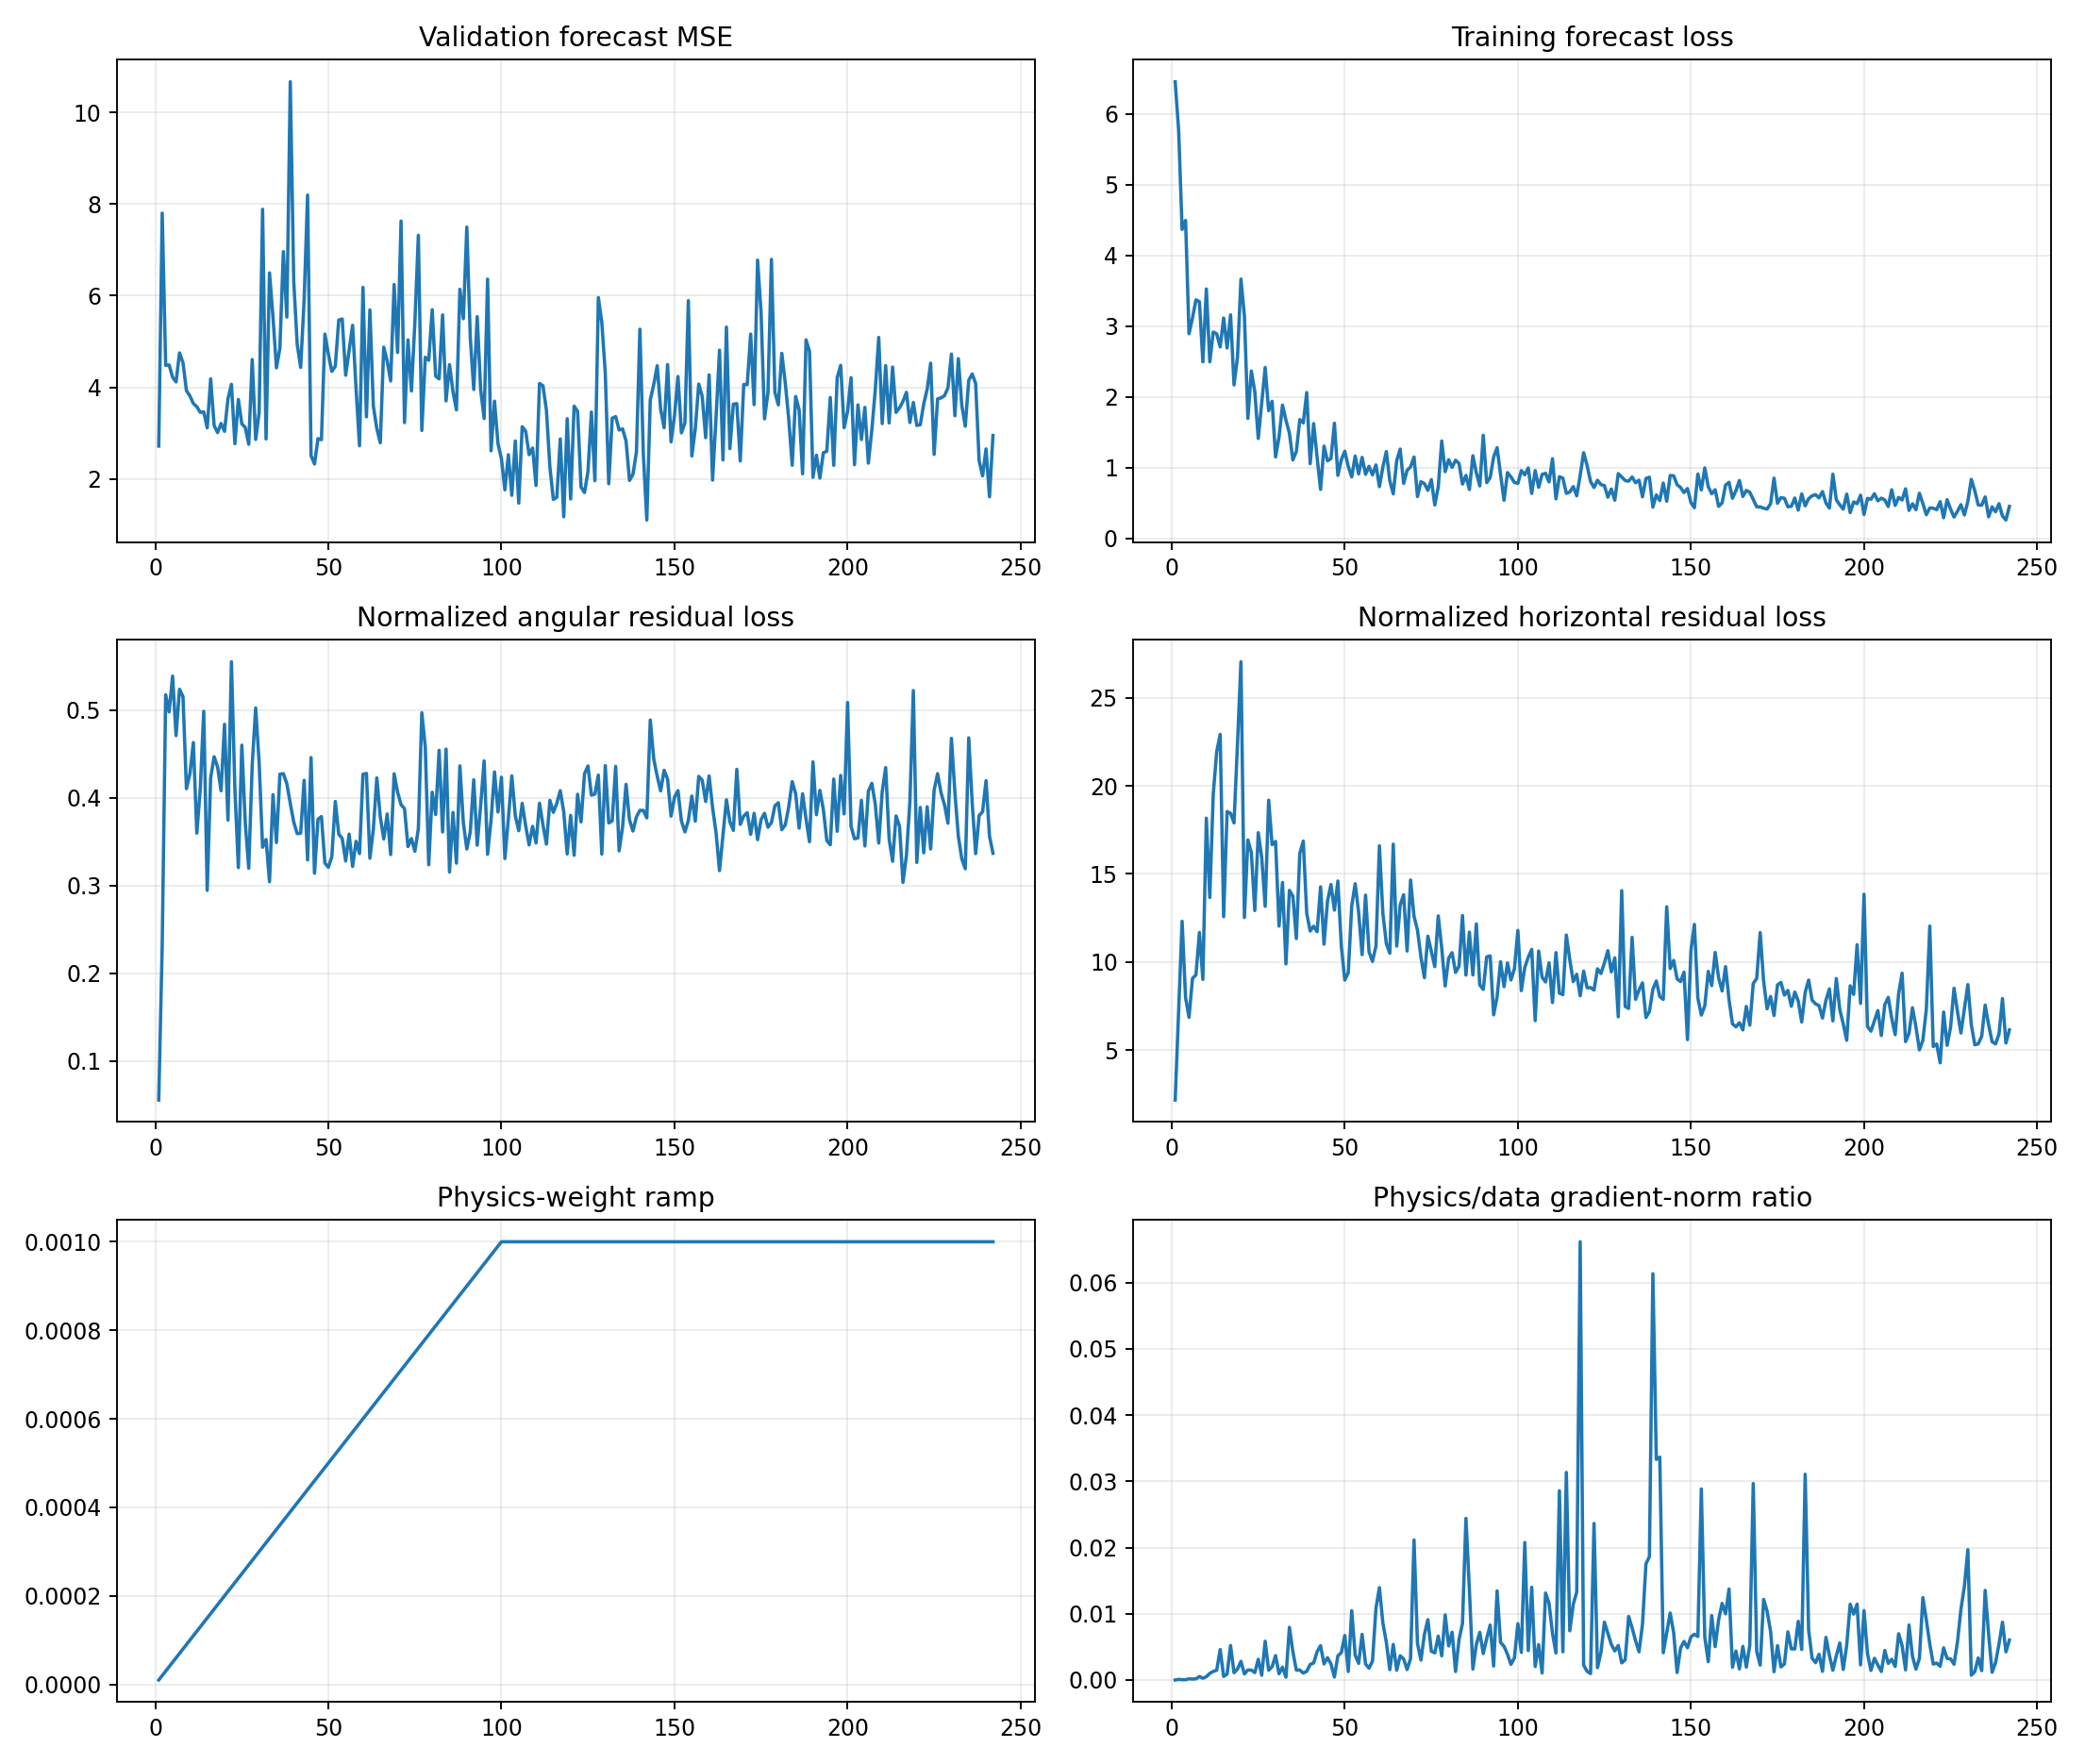

The file beside this chart, header and first rows:
epoch, target_physics_weight, current_physics_weight, validation_forecast_mse, physics_to_data_gradient_ratio, train_total, train_data, train_cartpole_physics, train_angular_physics, train_horizontal_physics, train_data_gradient_l2, train_physics_gradient_l2
1, 0.001, 1e-05, 2.72, 6.612284658414344e-06, 6.452, 6.452, 2.227, 0.05543, 2.171, 1.508, 0.9974
2, 0.001, 2e-05, 7.799, 9.754200503361402e-05, 5.767, 5.767, 7.533, 0.2322, 7.301, 2.388, 11.64
3, 0.001, 3e-05, 4.479, 4.6541259720382435e-05, 4.365, 4.365, 12.83, 0.5175, 12.31, 26.68, 41.39
4, 0.001, 4e-05, 4.489, 4.599780003252648e-05, 4.492, 4.492, 8.476, 0.498, 7.978, 27.98, 32.18
5, 0.001, 5e-05, 4.222, 0.0001831, 2.89, 2.889, 7.4, 0.5389, 6.862, 4.75, 17.39
6, 0.001, 6e-05, 4.118, 0.0001483, 3.114, 3.113, 9.542, 0.471, 9.071, 7.86, 19.43
7, 0.001, 7.000000000000001e-05, 4.752, 0.0001746, 3.37, 3.369, 9.79, 0.5238, 9.266, 14.65, 36.54
8, 0.001, 8e-05, 4.538, 0.0005286, 3.345, 3.344, 12.19, 0.5155, 11.68, 3.816, 25.21
9, 0.001, 8.999999999999999e-05, 3.928, 0.0002698, 2.494, 2.493, 9.423, 0.4104, 9.012, 7.359, 22.06
10, 0.001, 0.0001, 3.814, 0.0005021, 3.525, 3.523, 18.59, 0.4272, 18.16, 5.337, 26.8
11, 0.001, 0.00011, 3.646, 0.001009, 2.495, 2.493, 14.13, 0.463, 13.66, 4.134, 37.92
12, 0.001, 0.00012, 3.578, 0.001306, 2.917, 2.915, 19.89, 0.3597, 19.53, 7.763, 84.47
13, 0.001, 0.00013, 3.454, 0.001481, 2.891, 2.888, 22.36, 0.4104, 21.95, 18.17, 207
14, 0.001, 0.00014, 3.465, 0.004611, 2.707, 2.704, 23.41, 0.4986, 22.92, 4.132, 136.1
15, 0.001, 0.00015, 3.117, 0.0005454, 3.115, 3.113, 12.87, 0.2945, 12.57, 41.32, 150.2
16, 0.001, 0.00016, 4.185, 0.0009094, 2.692, 2.689, 18.96, 0.4232, 18.54, 4.93, 28.02
17, 0.001, 0.00017, 3.166, 0.005218, 3.161, 3.157, 18.88, 0.4469, 18.44, 2.606, 79.99
18, 0.001, 0.00018, 3.013, 0.001105, 2.17, 2.166, 18.33, 0.4352, 17.89, 8.814, 54.13
19, 0.001, 0.00019, 3.213, 0.001655, 2.563, 2.559, 22.8, 0.4081, 22.39, 7.398, 64.42
20, 0.001, 0.0002, 3.04, 0.00282, 3.668, 3.662, 27.52, 0.4839, 27.04, 7.351, 103.6
21, 0.001, 0.00021, 3.752, 0.0009181, 3.143, 3.14, 12.9, 0.3747, 12.53, 5.713, 24.97
22, 0.001, 0.00022, 4.067, 0.001517, 1.696, 1.693, 17.48, 0.5552, 16.93, 4.526, 31.21
23, 0.001, 0.00023, 2.771, 0.001502, 2.367, 2.363, 16.62, 0.4098, 16.21, 6.24, 40.74
24, 0.001, 0.00024, 3.735, 0.001127, 2.076, 2.073, 13.24, 0.3205, 12.92, 8.119, 38.12
25, 0.001, 0.00025, 3.204, 0.003134, 1.414, 1.41, 17.8, 0.46, 17.34, 11.36, 142.4
26, 0.001, 0.00026, 3.126, 0.0007193, 1.911, 1.907, 16.31, 0.3712, 15.93, 12.87, 35.62
27, 0.001, 0.00027, 2.758, 0.005858, 2.416, 2.413, 13.48, 0.3197, 13.16, 2.178, 47.26
28, 0.001, 0.00028, 4.607, 0.001482, 1.808, 1.802, 19.62, 0.4374, 19.18, 7.62, 40.32
29, 0.001, 0.00029, 2.863, 0.002017, 1.94, 1.935, 17.16, 0.5025, 16.66, 7.805, 54.28
30, 0.001, 0.0003, 3.448, 0.003682, 1.153, 1.148, 17.28, 0.4403, 16.84, 3.393, 41.65
31, 0.001, 0.00031, 7.883, 0.0009514, 1.432, 1.428, 12.38, 0.3437, 12.04, 10.32, 31.67
32, 0.001, 0.00032, 2.874, 0.00194, 1.886, 1.882, 14.87, 0.3525, 14.52, 11.62, 70.44
33, 0.001, 0.00033, 6.496, 0.0004236, 1.671, 1.668, 10.2, 0.3043, 9.892, 15.34, 19.69
34, 0.001, 0.00034, 5.535, 0.007963, 1.492, 1.487, 14.47, 0.4036, 14.06, 1.987, 46.53
35, 0.001, 0.00035, 4.425, 0.004291, 1.111, 1.106, 14.09, 0.349, 13.74, 2.879, 35.3
36, 0.001, 0.00036, 4.851, 0.001495, 1.23, 1.226, 11.76, 0.427, 11.33, 8.328, 34.6
37, 0.001, 0.00037, 6.96, 0.001517, 1.683, 1.677, 16.59, 0.4276, 16.16, 4.457, 18.28
38, 0.001, 0.00038, 5.532, 0.001053, 1.636, 1.63, 17.28, 0.4162, 16.86, 36.54, 101.3
39, 0.001, 0.00039, 10.66, 0.001312, 2.063, 2.058, 13.16, 0.3936, 12.77, 8.883, 29.87
40, 0.001, 0.0004, 6.314, 0.002357, 1.058, 1.053, 12.13, 0.3724, 11.76, 18.53, 109.2
41, 0.001, 0.00041, 4.938, 0.002574, 1.625, 1.62, 12.39, 0.3591, 12.03, 8.388, 52.66
42, 0.001, 0.00042, 4.435, 0.004279, 1.15, 1.145, 12.08, 0.3597, 11.72, 9.167, 93.4
43, 0.001, 0.00043, 5.909, 0.005193, 0.6951, 0.6888, 14.69, 0.42, 14.27, 4.949, 59.77
44, 0.001, 0.00044, 8.194, 0.002429, 1.307, 1.302, 11.34, 0.3292, 11.01, 6.126, 33.82
45, 0.001, 0.00045, 2.51, 0.00338, 1.1, 1.093, 13.89, 0.4459, 13.45, 15.97, 119.9
46, 0.001, 0.00046, 2.328, 0.002444, 1.132, 1.126, 14.71, 0.314, 14.4, 7.361, 39.11
47, 0.001, 0.00047, 2.881, 0.0004486, 1.632, 1.625, 13.32, 0.3755, 12.94, 15.82, 15.1
48, 0.001, 0.00048, 2.858, 0.003652, 0.8943, 0.8871, 14.98, 0.3787, 14.6, 4.881, 37.14
49, 0.001, 0.00049, 5.162, 0.004131, 1.114, 1.108, 11.22, 0.3255, 10.9, 6.685, 56.36
50, 0.001, 0.0005, 4.728, 0.006731, 1.234, 1.229, 9.297, 0.3208, 8.976, 3.634, 48.92
51, 0.001, 0.00051, 4.348, 0.001285, 1.019, 1.014, 9.728, 0.3328, 9.395, 12.28, 30.94
52, 0.001, 0.00052, 4.461, 0.01047, 0.8728, 0.8657, 13.58, 0.3958, 13.18, 3.484, 70.16
53, 0.001, 0.00053, 5.467, 0.003765, 1.169, 1.161, 14.8, 0.3586, 14.44, 12.36, 87.82
54, 0.001, 0.00054, 5.491, 0.00251, 0.9159, 0.9088, 13.17, 0.3537, 12.82, 16.07, 74.68
55, 0.001, 0.00055, 4.264, 0.006902, 1.148, 1.142, 10.75, 0.328, 10.42, 4.676, 58.69
56, 0.001, 0.00056, 4.817, 0.002421, 0.9106, 0.9027, 14.15, 0.3587, 13.79, 16.28, 70.37
57, 0.001, 0.00057, 5.353, 0.001791, 1.022, 1.016, 10.9, 0.3217, 10.58, 13.31, 41.83
58, 0.001, 0.00058, 3.974, 0.00286, 0.9016, 0.8956, 10.39, 0.3504, 10.04, 11.37, 56.05
59, 0.001, 0.00059, 2.725, 0.01082, 1.042, 1.036, 11.24, 0.3364, 10.9, 6.411, 117.6
60, 0.001, 0.0006, 6.18, 0.01396, 0.7386, 0.7283, 17.02, 0.4269, 16.59, 6.612, 153.8
... 182 more rows
